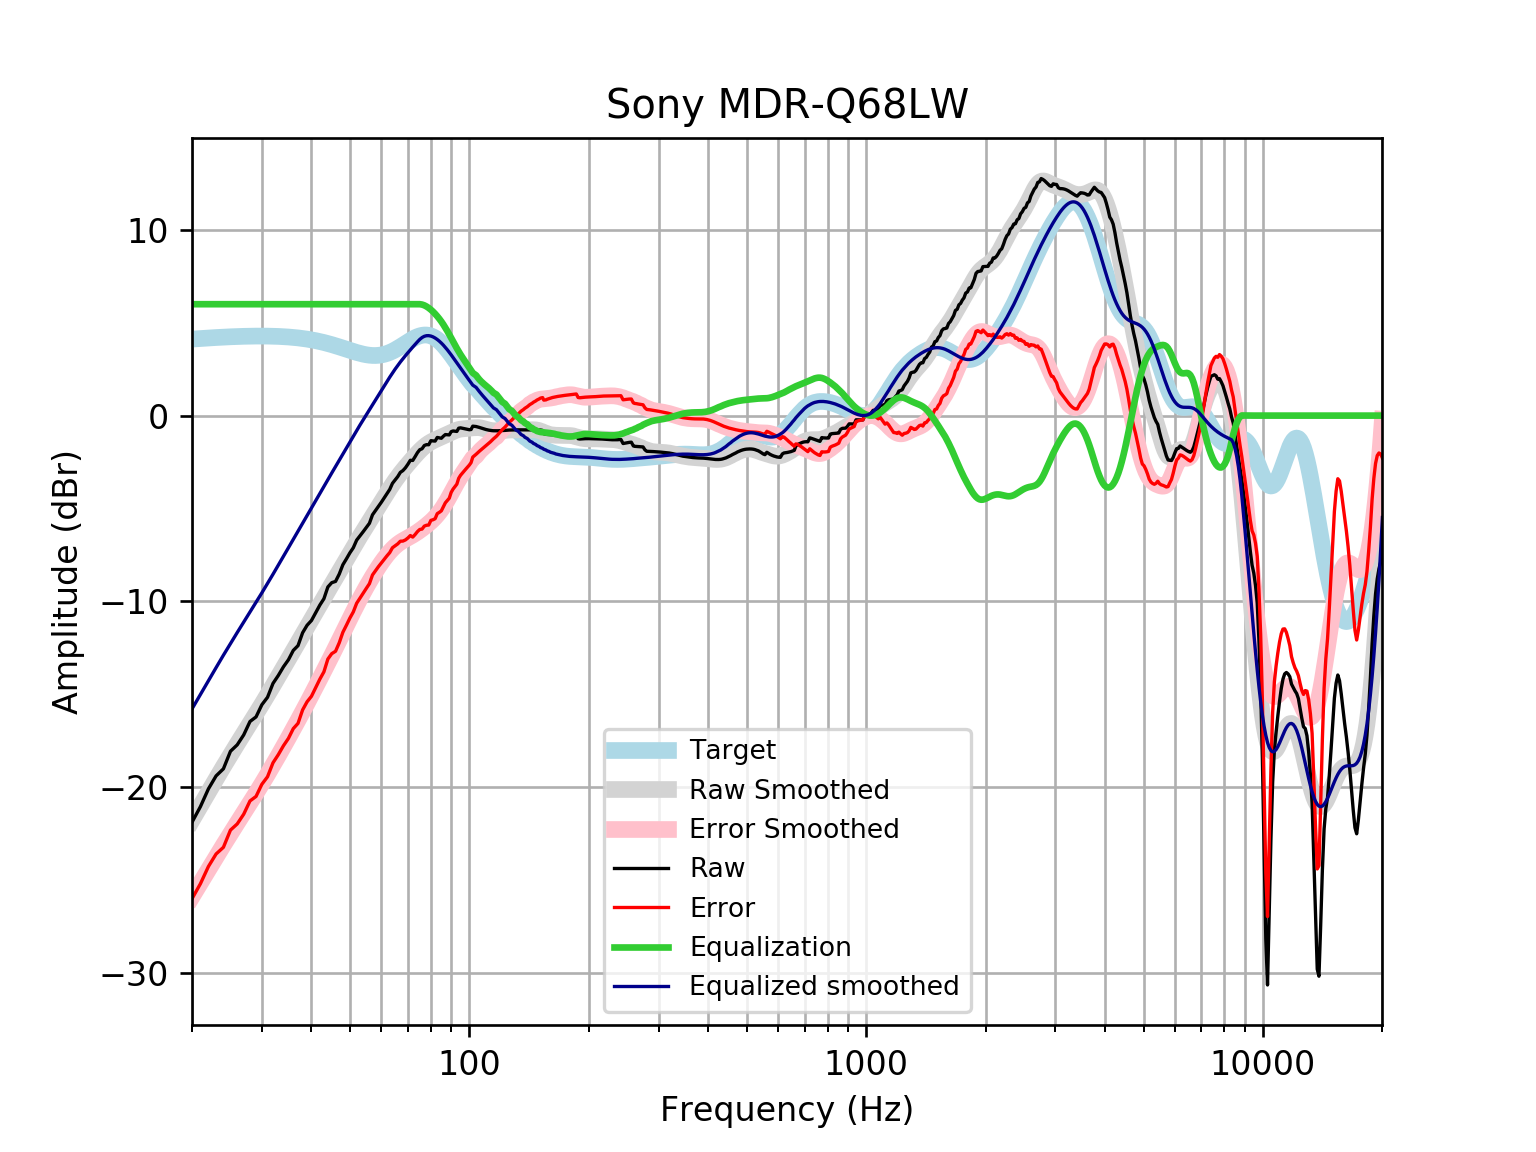

Data behind this chart, as committed beside it:
frequency, raw, error, smoothed, error_smoothed, equalization, equalized_raw, equalized_smoothed, target
20, -21.9, -26.02, -21.8, -25.92, 6, -15.9, -15.8, 4.121
21, -21.06, -25.21, -21.02, -25.17, 6.0, -15.06, -15.02, 4.152
22, -20.1, -24.28, -20.28, -24.46, 6.0, -14.1, -14.28, 4.18
23, -19.4, -23.61, -19.57, -23.78, 6, -13.4, -13.57, 4.205
24, -19.02, -23.25, -18.9, -23.13, 6, -13.02, -12.9, 4.227
25, -18.08, -22.32, -18.28, -22.52, 6, -12.08, -12.28, 4.245
26, -17.73, -21.99, -17.68, -21.94, 6.0, -11.73, -11.68, 4.259
27, -17.19, -21.46, -17.12, -21.39, 6.0, -11.19, -11.12, 4.271
28, -16.47, -20.75, -16.58, -20.86, 6.0, -10.47, -10.58, 4.278
29, -16.23, -20.51, -16.06, -20.34, 6, -10.23, -10.06, 4.283
30, -15.57, -19.85, -15.54, -19.83, 6.0, -9.569, -9.544, 4.284
31, -15.17, -19.45, -15.04, -19.32, 6, -9.168, -9.04, 4.281
32, -14.42, -18.7, -14.54, -18.82, 6, -8.422, -8.543, 4.275
33, -14, -18.26, -14.06, -18.32, 6.0, -7.995, -8.056, 4.265
34, -13.53, -17.78, -13.58, -17.83, 6, -7.529, -7.579, 4.251
35, -13.15, -17.38, -13.11, -17.35, 6, -7.149, -7.114, 4.233
36, -12.64, -16.86, -12.66, -16.87, 6, -6.644, -6.662, 4.211
37, -12.39, -16.57, -12.22, -16.41, 6.0, -6.388, -6.222, 4.185
38, -11.69, -15.85, -11.79, -15.95, 6, -5.694, -5.793, 4.155
39, -11.29, -15.41, -11.38, -15.49, 6.0, -5.291, -5.375, 4.12
40, -11.04, -15.12, -10.97, -15.05, 6, -5.035, -4.968, 4.08
41, -10.61, -14.65, -10.57, -14.61, 6, -4.612, -4.571, 4.037
42, -10.2, -14.19, -10.19, -14.17, 6, -4.202, -4.185, 3.989
43, -9.862, -13.8, -9.81, -13.75, 6.0, -3.862, -3.81, 3.937
44, -9.229, -13.11, -9.446, -13.33, 6.0, -3.229, -3.446, 3.881
45, -8.996, -12.82, -9.091, -12.91, 6, -2.996, -3.091, 3.823
46, -8.929, -12.69, -8.743, -12.5, 6.0, -2.929, -2.743, 3.762
47, -8.534, -12.23, -8.402, -12.1, 6.0, -2.534, -2.402, 3.7
48, -8.032, -11.67, -8.067, -11.7, 6.0, -2.032, -2.067, 3.636
49, -7.715, -11.29, -7.739, -11.31, 6, -1.715, -1.739, 3.574
50, -7.39, -10.9, -7.418, -10.93, 6, -1.39, -1.418, 3.512
51, -7.116, -10.57, -7.106, -10.56, 6, -1.116, -1.106, 3.454
52, -6.706, -10.11, -6.804, -10.2, 6, -0.7058, -0.8036, 3.4
53, -6.479, -9.83, -6.512, -9.864, 6, -0.4791, -0.5117, 3.351
54, -6.253, -9.563, -6.229, -9.54, 6.0, -0.2527, -0.2292, 3.31
55, -6.026, -9.303, -5.955, -9.233, 6.0, -0.02606, 0.04534, 3.276
56, -5.799, -9.051, -5.686, -8.942, 6, 0.2015, 0.3136, 3.253
57, -5.343, -8.582, -5.423, -8.665, 6, 0.6569, 0.5772, 3.239
58, -5.115, -8.352, -5.163, -8.403, 6.0, 0.8847, 0.8371, 3.237
59, -4.888, -8.134, -4.906, -8.157, 6.0, 1.112, 1.094, 3.246
60, -4.667, -7.935, -4.654, -7.926, 6, 1.333, 1.346, 3.268
61, -4.433, -7.734, -4.406, -7.711, 6, 1.567, 1.594, 3.301
62, -4.205, -7.551, -4.164, -7.515, 6.0, 1.795, 1.836, 3.346
63, -3.976, -7.378, -3.931, -7.337, 6.0, 2.024, 2.069, 3.402
64, -3.648, -7.116, -3.709, -7.18, 6, 2.352, 2.291, 3.468
65, -3.465, -7.007, -3.497, -7.042, 6, 2.535, 2.503, 3.542
66, -3.285, -6.907, -3.299, -6.924, 6, 2.715, 2.701, 3.622
67, -3.056, -6.764, -3.113, -6.822, 6, 2.944, 2.887, 3.707
68, -2.962, -6.757, -2.938, -6.734, 6, 3.038, 3.062, 3.796
69, -2.812, -6.696, -2.772, -6.656, 6, 3.188, 3.228, 3.884
70, -2.621, -6.591, -2.613, -6.583, 6, 3.379, 3.387, 3.97
71, -2.406, -6.459, -2.46, -6.51, 6.0, 3.594, 3.54, 4.053
72, -2.414, -6.542, -2.31, -6.436, 6.0, 3.586, 3.69, 4.128
73, -2.209, -6.404, -2.165, -6.357, 6, 3.791, 3.835, 4.195
74, -1.995, -6.246, -2.026, -6.274, 6, 4.005, 3.974, 4.251
75, -1.835, -6.13, -1.895, -6.186, 6.0, 4.165, 4.105, 4.295
76, -1.785, -6.11, -1.775, -6.096, 5.98, 4.196, 4.205, 4.325
77, -1.61, -5.95, -1.667, -6.004, 5.939, 4.329, 4.272, 4.341
78, -1.564, -5.905, -1.572, -5.908, 5.876, 4.311, 4.303, 4.34
79, -1.569, -5.893, -1.49, -5.81, 5.796, 4.227, 4.306, 4.324
... 553 more rows
